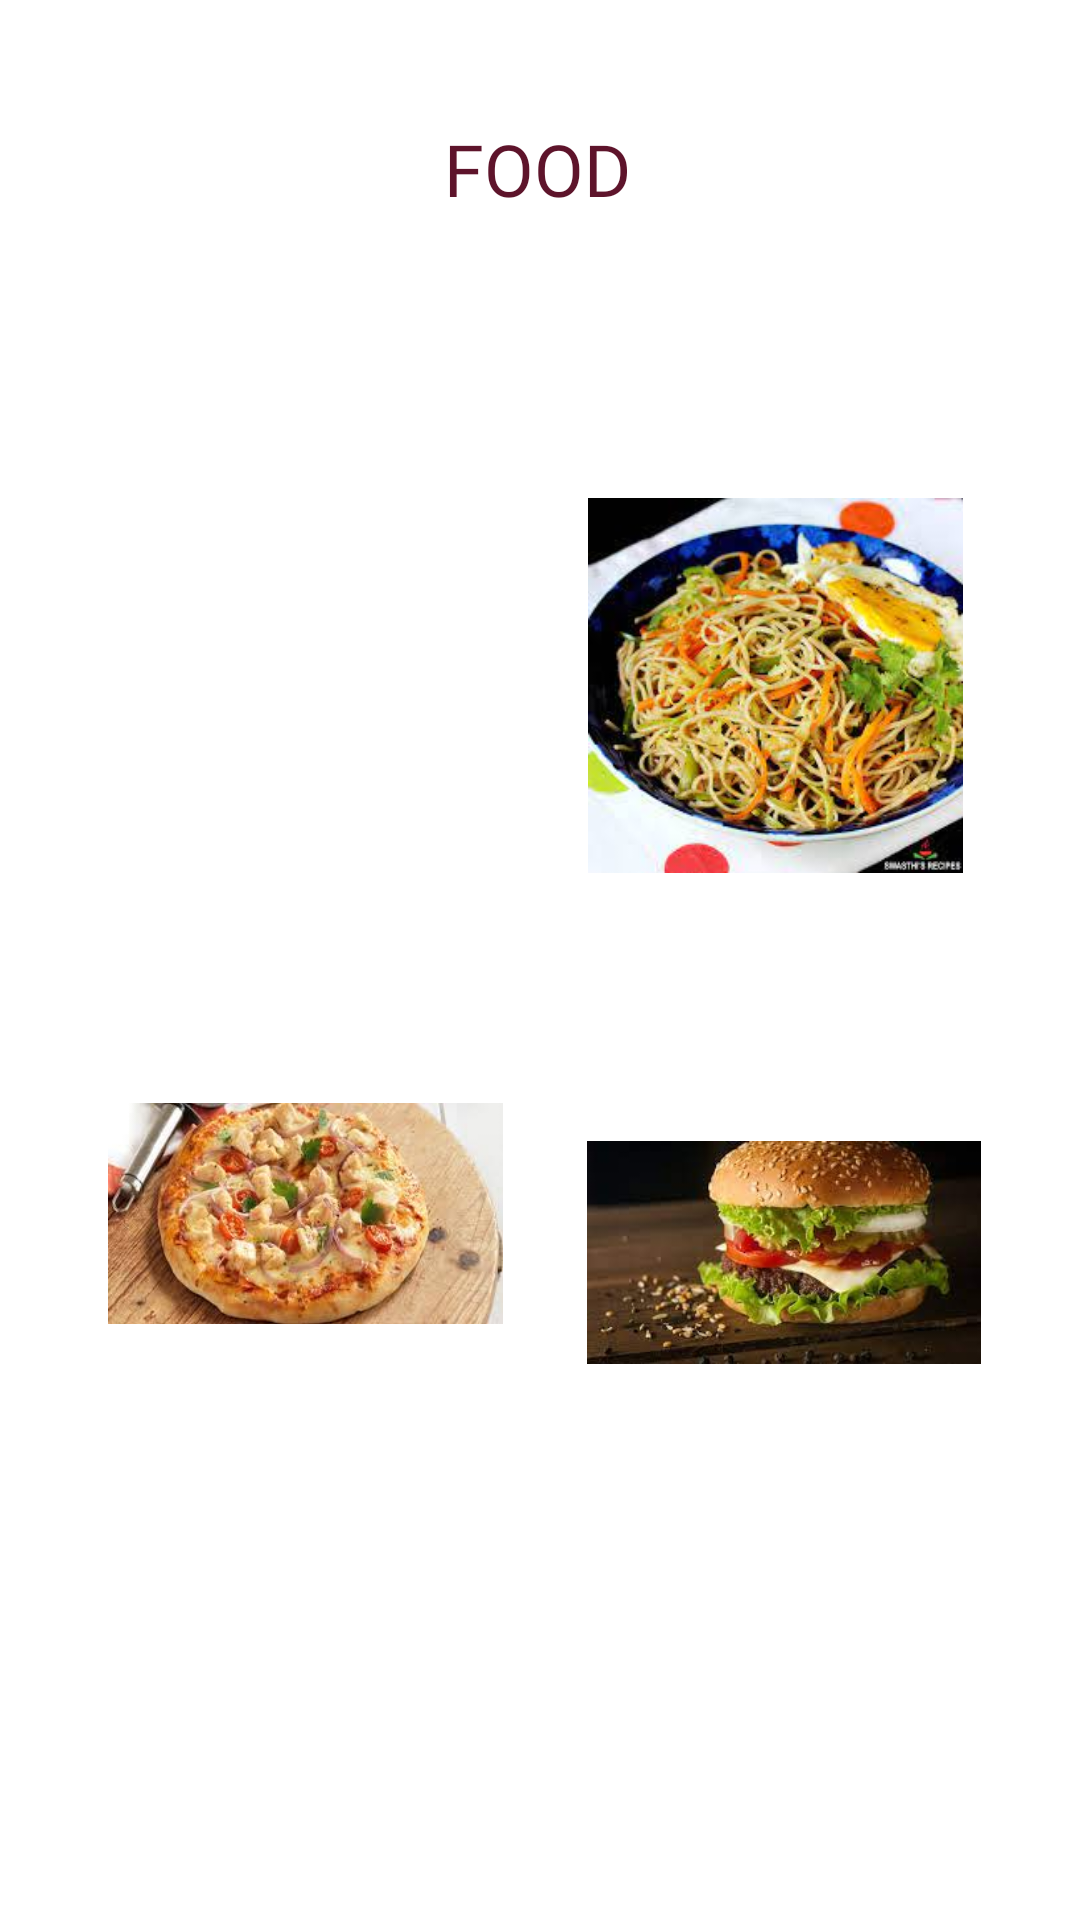

The Android layout XML behind this screen, and the referenced resources:
<!-- AndroidManifest.xml: application theme Theme.LetsShopAnything -->
<!-- res/layout/activity_main4.xml -->
<?xml version="1.0" encoding="utf-8"?>
<androidx.constraintlayout.widget.ConstraintLayout xmlns:android="http://schemas.android.com/apk/res/android"
    xmlns:app="http://schemas.android.com/apk/res-auto"
    xmlns:tools="http://schemas.android.com/tools"
    android:layout_width="match_parent"
    android:layout_height="match_parent"
    tools:context=".MainActivity4">

    <TextView
        android:id="@+id/textView1"
        android:layout_width="wrap_content"
        android:layout_height="wrap_content"
        android:layout_marginStart="148dp"
        android:layout_marginTop="40dp"
        android:fontFamily="@font/aleo_bold"
        android:text="FOOD"
        android:textColor="#5E142B"
        android:textSize="24sp"
        app:layout_constraintStart_toStartOf="parent"
        app:layout_constraintTop_toTopOf="parent" />

    <ImageView
        android:id="@+id/imageView8"
        android:layout_width="0dp"
        android:layout_height="0dp"
        android:layout_marginStart="36dp"
        android:layout_marginTop="146dp"
        android:layout_marginEnd="35dp"
        android:layout_marginBottom="68dp"
        android:onClick="shawarma"
        app:layout_constraintBottom_toTopOf="@+id/imageView10"
        app:layout_constraintEnd_toStartOf="@+id/imageView11"
        app:layout_constraintStart_toStartOf="parent"
        app:layout_constraintTop_toTopOf="parent"
        app:srcCompat="@drawable/img"
        tools:ignore="SpeakableTextPresentCheck" />

    <ImageView
        android:id="@+id/imageView9"
        android:layout_width="0dp"
        android:layout_height="0dp"
        android:layout_marginEnd="33dp"
        android:layout_marginBottom="148dp"
        android:onClick="burger"
        app:layout_constraintBottom_toBottomOf="parent"
        app:layout_constraintEnd_toEndOf="parent"
        app:layout_constraintStart_toEndOf="@+id/imageView10"
        app:layout_constraintTop_toBottomOf="@+id/imageView11"
        app:srcCompat="@drawable/img_2"
        tools:ignore="SpeakableTextPresentCheck" />

    <ImageView
        android:id="@+id/imageView10"
        android:layout_width="0dp"
        android:layout_height="0dp"
        android:layout_marginStart="36dp"
        android:layout_marginEnd="28dp"
        android:layout_marginBottom="172dp"
        android:onClick="pizza"
        app:layout_constraintBottom_toBottomOf="parent"
        app:layout_constraintEnd_toStartOf="@+id/imageView9"
        app:layout_constraintStart_toStartOf="parent"
        app:layout_constraintTop_toBottomOf="@+id/imageView8"
        app:srcCompat="@drawable/img_1"
        tools:ignore="SpeakableTextPresentCheck" />

    <ImageView
        android:id="@+id/imageView11"
        android:layout_width="0dp"
        android:layout_height="0dp"
        android:layout_marginTop="154dp"
        android:layout_marginEnd="39dp"
        android:layout_marginBottom="40dp"
        android:onClick="noodles"
        app:layout_constraintBottom_toTopOf="@+id/imageView9"
        app:layout_constraintEnd_toEndOf="parent"
        app:layout_constraintStart_toEndOf="@+id/imageView8"
        app:layout_constraintTop_toTopOf="parent"
        app:srcCompat="@drawable/img_3"
        tools:ignore="SpeakableTextPresentCheck" />
</androidx.constraintlayout.widget.ConstraintLayout>
<!-- resources referenced by this layout -->
<resources>
  <!-- drawable img_1: png bitmap (drawable, 136716 bytes) -->
  <!-- drawable img_2: png bitmap (drawable, 107343 bytes) -->
  <!-- drawable img_3: png bitmap (drawable, 130558 bytes) -->
  <style name="Theme.LetsShopAnything" parent="Theme.MaterialComponents.DayNight.DarkActionBar">
          
          <item name="colorPrimary">@color/purple_500</item>
          <item name="colorPrimaryVariant">@color/purple_700</item>
          <item name="colorOnPrimary">@color/white</item>
          
          <item name="colorSecondary">@color/teal_200</item>
          <item name="colorSecondaryVariant">@color/teal_700</item>
          <item name="colorOnSecondary">@color/black</item>
          
          <item name="android:statusBarColor" tools:targetApi="l">?attr/colorPrimaryVariant</item>
          
      </style>
  <color name="purple_500">#9F0137</color>
  <color name="purple_700">#E91E63</color>
  <color name="white">#FFFFFFFF</color>
  <color name="teal_200">#FF03DAC5</color>
  <color name="teal_700">#FF018786</color>
  <color name="black">#FF000000</color>
</resources>
